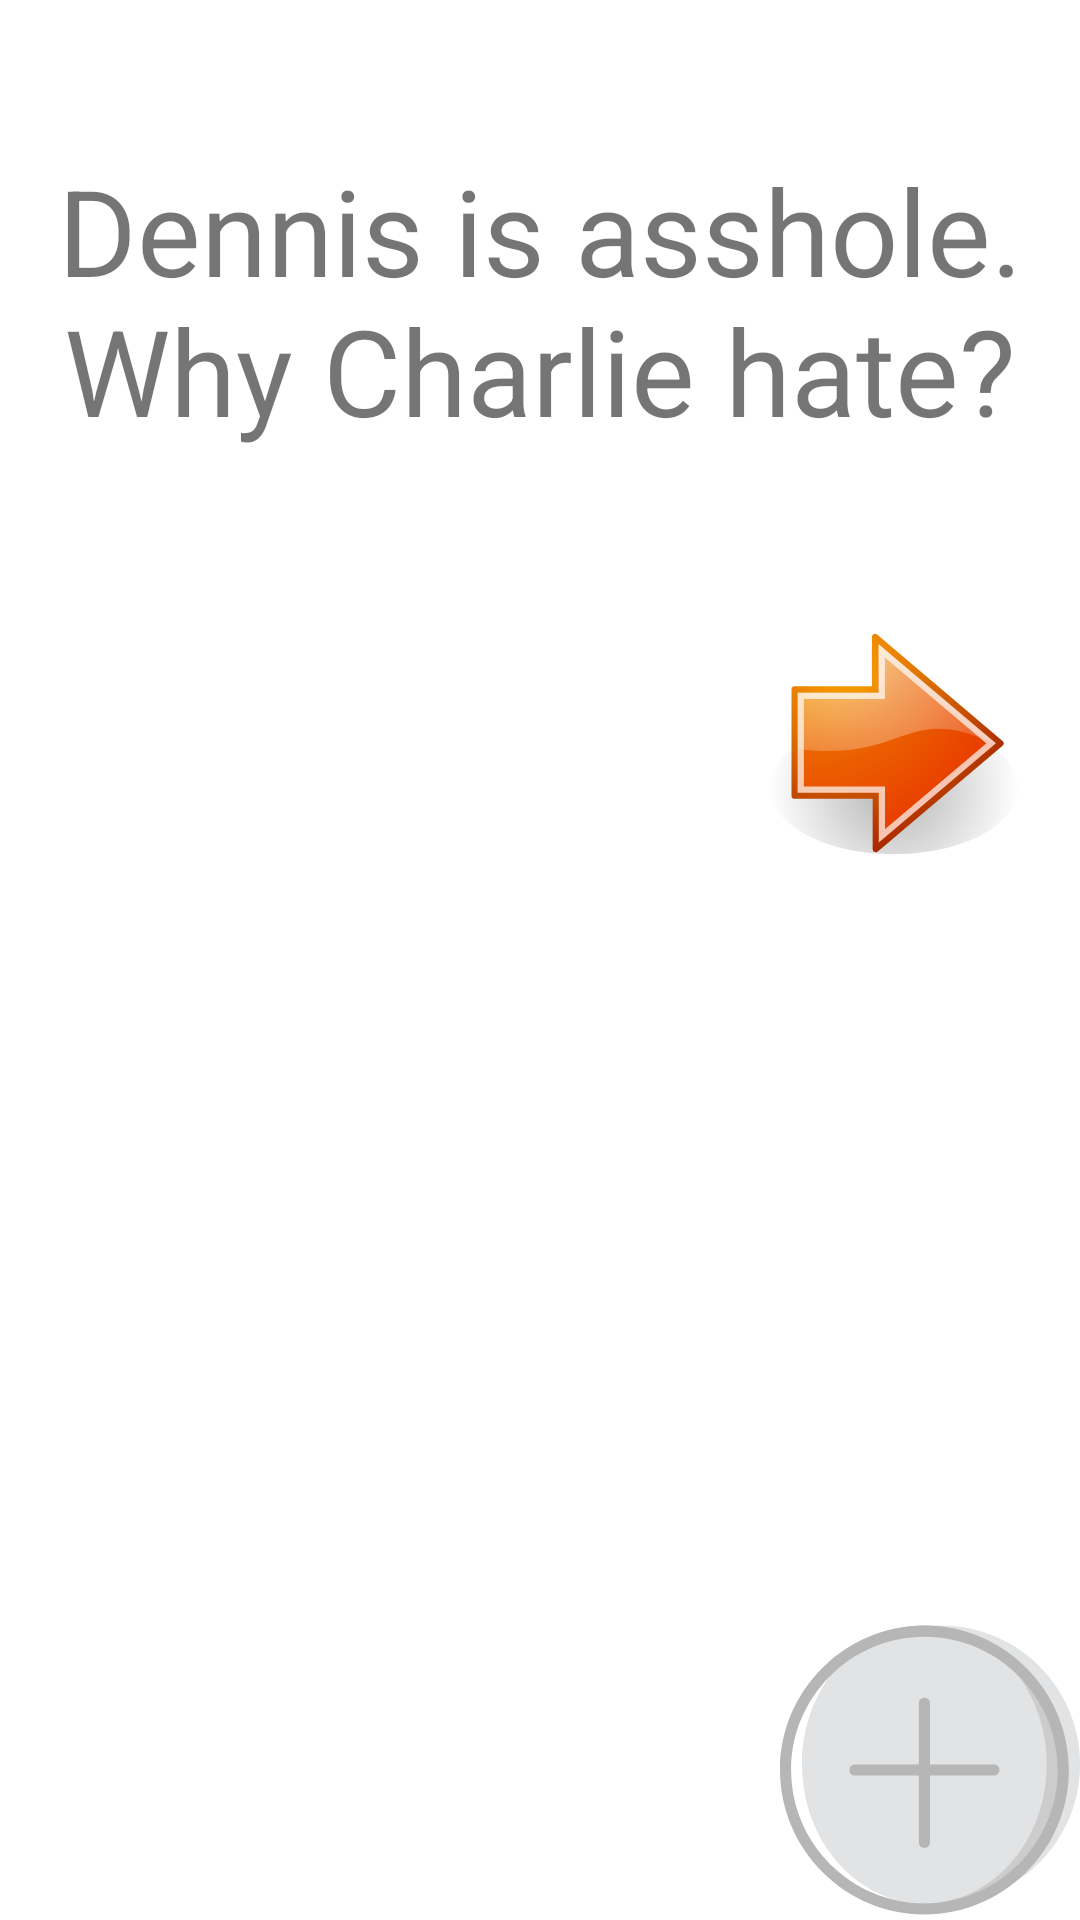

Produce the Android XML layout that renders to this screen, including the resource entries it uses.
<!-- AndroidManifest.xml: application theme Theme.Flashcard_application -->
<!-- res/layout/activity_main.xml -->
<?xml version="1.0" encoding="utf-8"?>
<RelativeLayout xmlns:android="http://schemas.android.com/apk/res/android"
    xmlns:app="http://schemas.android.com/apk/res-auto"
    xmlns:tools="http://schemas.android.com/tools"
    android:layout_width="match_parent"
    android:layout_height="match_parent"
    tools:context=".MainActivity">

    <TextView
        android:id="@+id/question"
        android:layout_width= "match_parent"
        android:layout_height="200dp"
        android:text= "Dennis is asshole. Why Charlie hate?"
        android:textSize="40sp"
        android:gravity="center" />

    <TextView
        android:id="@+id/answer"
        android:layout_width="match_parent"
        android:layout_height="200dp"
        android:visibility= "invisible"
        android:gravity="center"
        android:text= "Because Dennis is a bastard man"
        android:textSize="40sp"
        tools:layout_editor_absoluteX="0dp"
        tools:layout_editor_absoluteY="200dp" />

    <ImageView
        android:id="@+id/plus_sign"
        android:layout_width="100dp"
        android:layout_height="100dp"
        android:layout_alignParentEnd="true"
        android:layout_alignParentBottom="true"
        app:srcCompat="@drawable/plus_sign" />

    <ImageView
        android:id="@+id/next_button"
        android:layout_width="100dp"
        android:layout_height="100dp"
        android:layout_alignParentEnd="true"
        android:layout_alignParentBottom="true"
        android:layout_marginEnd="12dp"
        android:layout_marginBottom="342dp"
        app:srcCompat="@drawable/next_button" />


</RelativeLayout>
<!-- resources referenced by this layout -->
<resources>
  <!-- drawable next_button: vector/xml drawable (drawable, 2988 chars, omitted) -->
  <!-- drawable plus_sign (drawable) -->
  <vector android:autoMirrored="true" android:height="512dp"
      android:viewportHeight="512" android:viewportWidth="512"
      android:width="512dp" xmlns:android="http://schemas.android.com/apk/res/android">
      <path android:fillColor="#E2E3E5" android:pathData="M512,246.52c0,130.84 -106.19,237.04 -237.04,237.04S37.93,377.36 37.93,246.52S144.12,9.48 274.96,9.48S512,115.67 512,246.52"/>
      <path android:fillColor="#CCCCCC" android:pathData="M483.56,246.52c0,130.84 -106.19,237.04 -237.04,237.04S9.48,377.36 9.48,246.52S115.67,9.48 246.52,9.48S483.56,115.67 483.56,246.52"/>
      <path android:fillColor="#E2E3E5" android:pathData="M455.11,246.52c0,130.84 -92.92,237.04 -208.59,237.04S37.93,377.36 37.93,246.52S131.79,9.48 246.52,9.48S455.11,115.67 455.11,246.52"/>
      <path android:fillColor="#FFFFFF" android:pathData="M37.93,246.52c0,-130.84 93.87,-237.04 208.59,-237.04C115.67,9.48 9.48,115.67 9.48,246.52s106.19,237.04 237.04,237.04C131.79,483.56 37.93,377.36 37.93,246.52"/>
      <path android:fillColor="#B6B6B6" android:pathData="M246.52,502.52C110.93,502.52 0,391.58 0,256S110.93,9.48 246.52,9.48S493.04,120.42 493.04,256S382.1,502.52 246.52,502.52zM246.52,28.44c-125.16,0 -227.56,102.4 -227.56,227.56s102.4,227.56 227.56,227.56S474.07,381.16 474.07,256S371.67,28.44 246.52,28.44z"/>
      <path android:fillColor="#B6B6B6" android:pathData="M246.52,388.74c-5.69,0 -9.48,-3.79 -9.48,-9.48L237.04,142.22c0,-5.69 3.79,-9.48 9.48,-9.48c5.69,0 9.48,3.79 9.48,9.48v237.04C256,384.95 252.21,388.74 246.52,388.74z"/>
      <path android:fillColor="#B6B6B6" android:pathData="M365.04,265.48L128,265.48c-5.69,0 -9.48,-3.79 -9.48,-9.48c0,-5.69 3.79,-9.48 9.48,-9.48h237.04c5.69,0 9.48,3.79 9.48,9.48C374.52,261.69 370.73,265.48 365.04,265.48z"/>
  </vector>
  <style name="Theme.Flashcard_application" parent="Theme.MaterialComponents.DayNight.DarkActionBar">
          
          <item name="colorPrimary">@color/purple_500</item>
          <item name="colorPrimaryVariant">@color/purple_700</item>
          <item name="colorOnPrimary">@color/white</item>
          
          <item name="colorSecondary">@color/teal_200</item>
          <item name="colorSecondaryVariant">@color/teal_700</item>
          <item name="colorOnSecondary">@color/black</item>
          
          <item name="android:statusBarColor" tools:targetApi="l">?attr/colorPrimaryVariant</item>
          
      </style>
  <!-- not gathered from this repository: default colours our renderer supplied (Android Studio template values) -->
  <color name="purple_500">#FF6200EE</color>
  <color name="purple_700">#FF3700B3</color>
  <color name="teal_200">#FF03DAC5</color>
  <color name="teal_700">#FF018786</color>
  <color name="black">#FF000000</color>
  <color name="white">#FFFFFFFF</color>
</resources>
